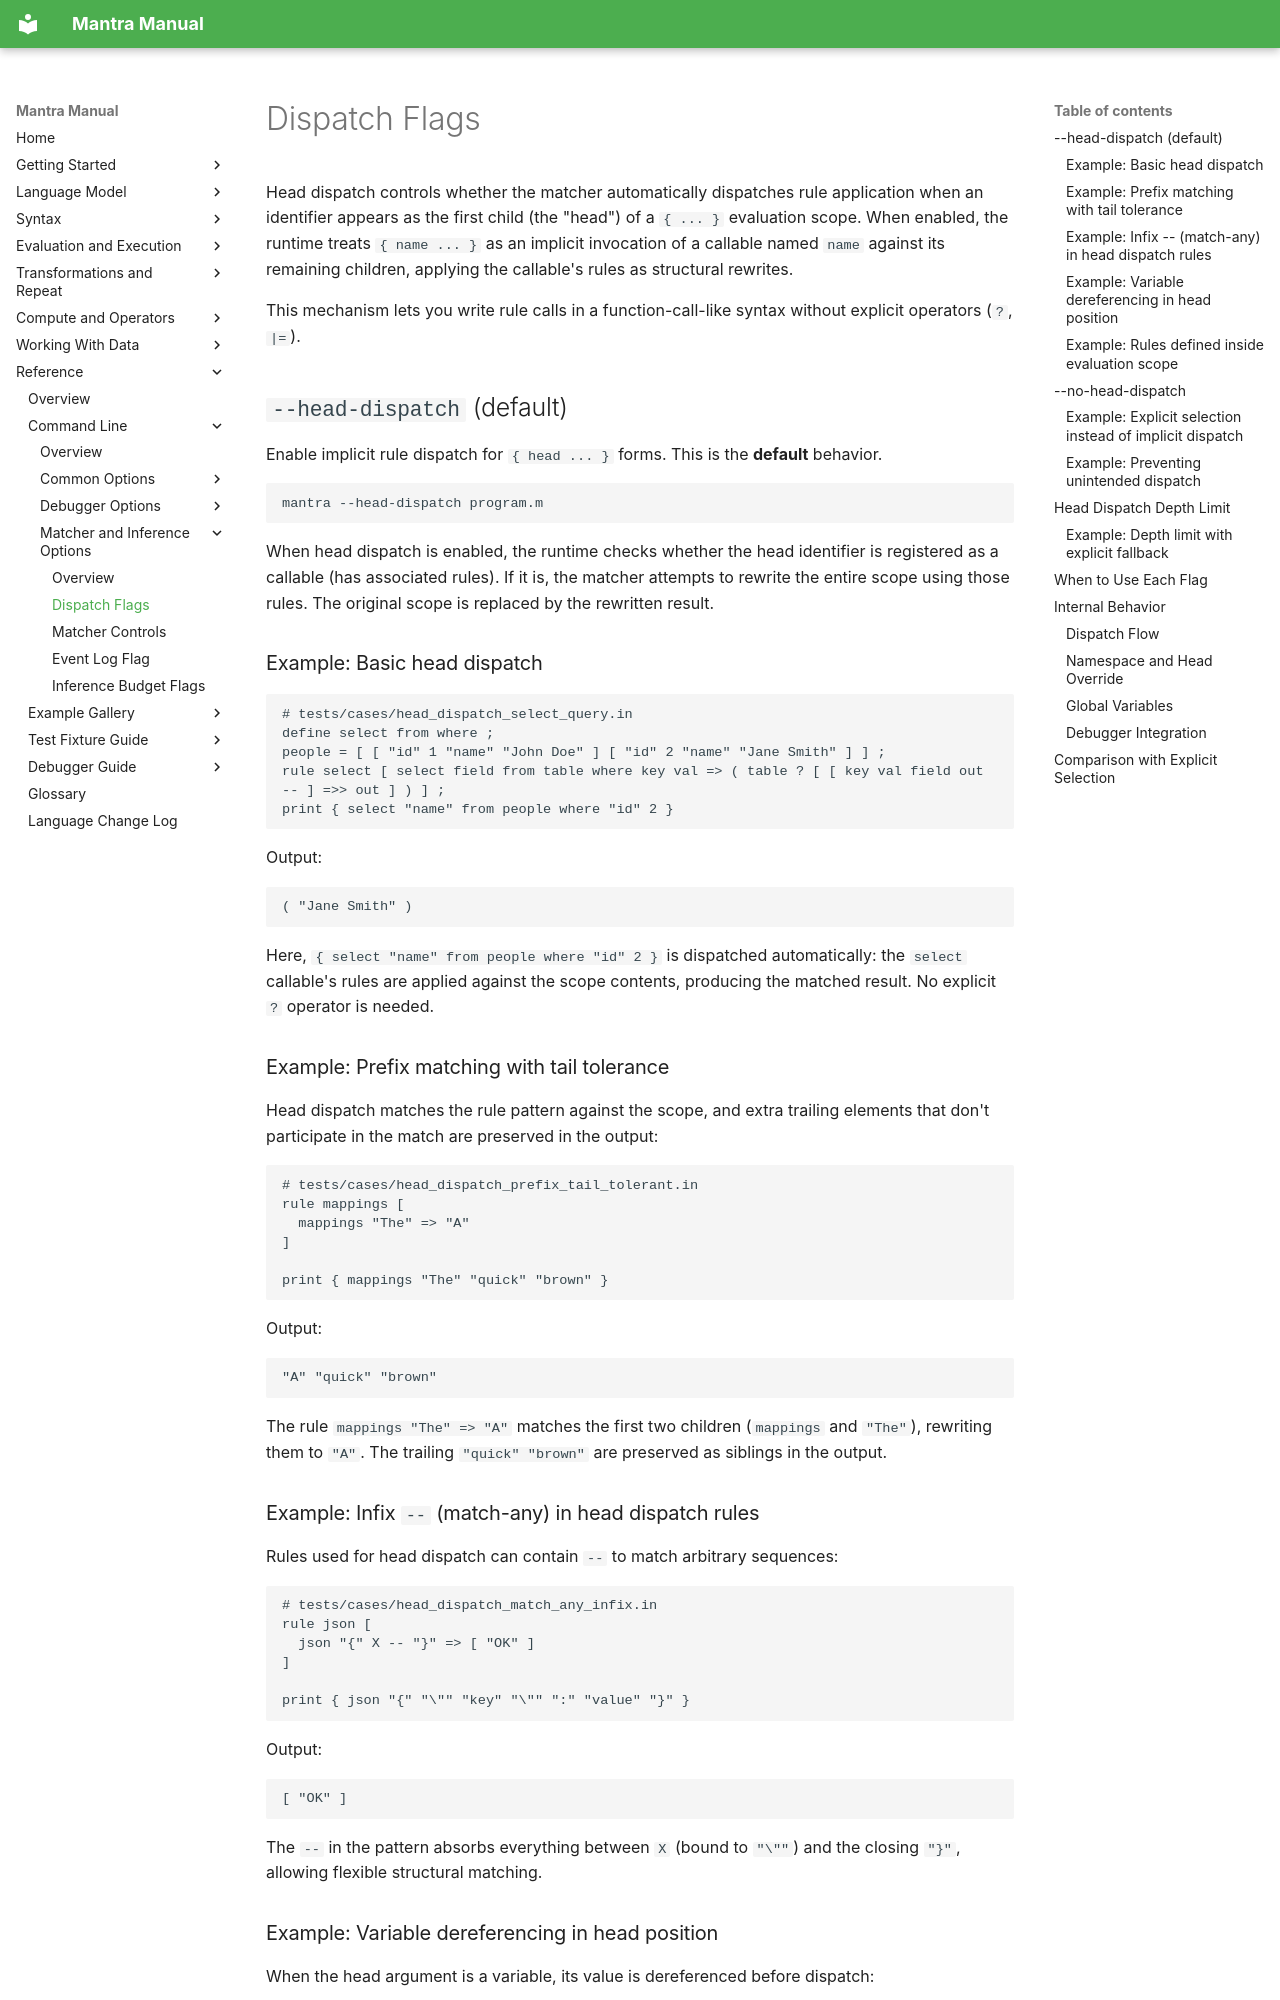

repository: longknot/mantra · page: reference/command-line/matcher-inference-options/dispatch-flags/index.html · generator: mkdocs

# Dispatch Flags

Head dispatch controls whether the matcher automatically dispatches rule
application when an identifier appears as the first child (the "head") of
a `{ ... }` evaluation scope. When enabled, the runtime treats `{ name ... }`
as an implicit invocation of a callable named `name` against its remaining
children, applying the callable's rules as structural rewrites.

This mechanism lets you write rule calls in a function-call-like syntax
without explicit operators (`?`, `|=`).

## `--head-dispatch` (default)

Enable implicit rule dispatch for `{ head ... }` forms. This is the **default**
behavior.

```bash
mantra --head-dispatch program.m
```

When head dispatch is enabled, the runtime checks whether the head identifier
is registered as a callable (has associated rules). If it is, the matcher
attempts to rewrite the entire scope using those rules. The original scope
is replaced by the rewritten result.

### Example: Basic head dispatch

```mantra
# tests/cases/head_dispatch_select_query.in
define select from where ;
people = [ [ "id" 1 "name" "John Doe" ] [ "id" 2 "name" "Jane Smith" ] ] ;
rule select [ select field from table where key val => ( table ? [ [ key val field out -- ] =>> out ] ) ] ;
print { select "name" from people where "id" 2 }
```

Output:
```
( "Jane Smith" )
```

Here, `{ select "name" from people where "id" 2 }` is dispatched automatically:
the `select` callable's rules are applied against the scope contents, producing
the matched result. No explicit `?` operator is needed.

### Example: Prefix matching with tail tolerance

Head dispatch matches the rule pattern against the scope, and extra trailing
elements that don't participate in the match are preserved in the output:

```mantra
# tests/cases/head_dispatch_prefix_tail_tolerant.in
rule mappings [
  mappings "The" => "A"
]

print { mappings "The" "quick" "brown" }
```

Output:
```
"A" "quick" "brown"
```

The rule `mappings "The" => "A"` matches the first two children (`mappings`
and `"The"`), rewriting them to `"A"`. The trailing `"quick" "brown"` are
preserved as siblings in the output.

### Example: Infix `--` (match-any) in head dispatch rules

Rules used for head dispatch can contain `--` to match arbitrary sequences:

```mantra
# tests/cases/head_dispatch_match_any_infix.in
rule json [
  json "{" X -- "}" => [ "OK" ]
]

print { json "{" "\"" "key" "\"" ":" "value" "}" }
```

Output:
```
[ "OK" ]
```

The `--` in the pattern absorbs everything between `X` (bound to `"\""`)
and the closing `"}"`, allowing flexible structural matching.
